Run: headless pygame with SDL's dummy video driver; simulated clock (each Clock.tick advances the game by its frame time, no real sleeping); random seed 0; keys injected as events and as key.get_pressed() state; mouse plan: one left click at the window centre at the start of phase 2, then a move to the lower-right quarter at the start of phase 3; restart key R tapped at the start of phases 3 and 4.
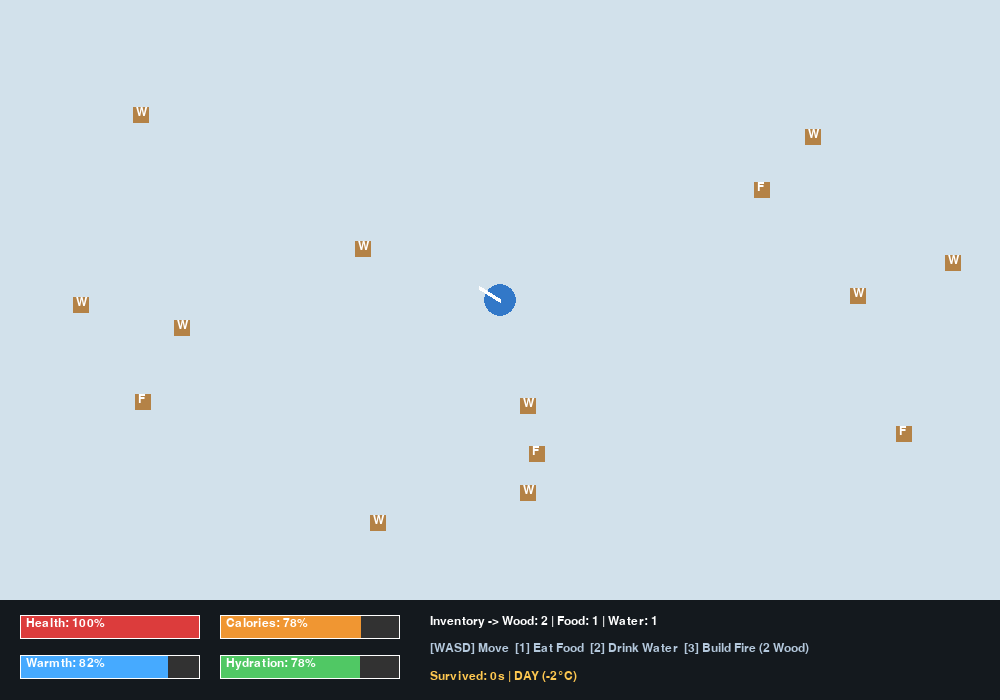
Frame 1 of 4 · flips 1–60 · no input
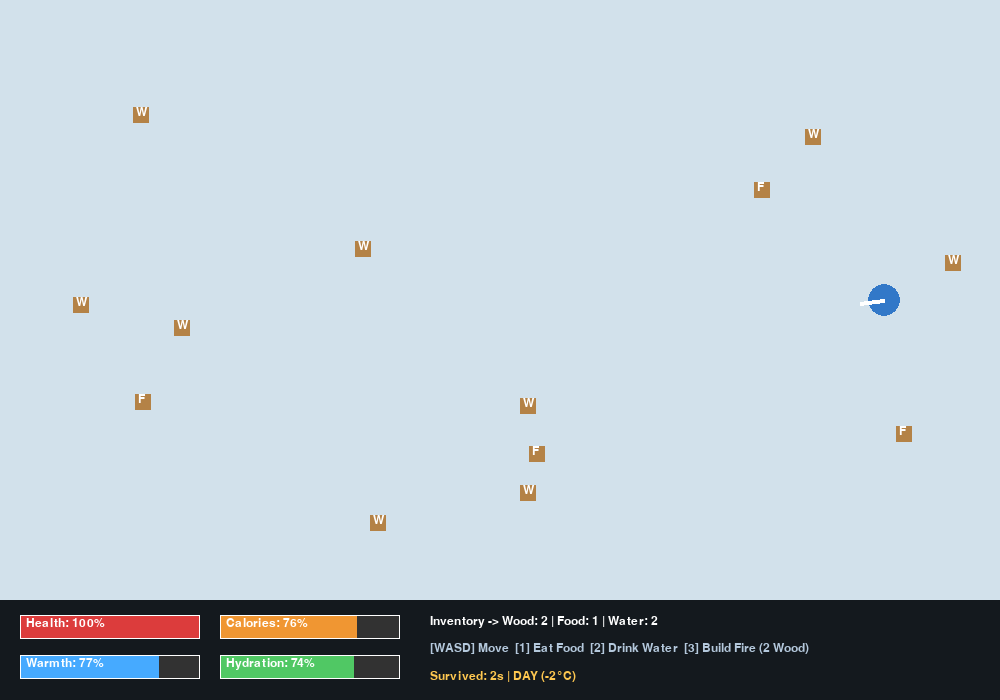
Frame 2 of 4 · flips 61–180 · clicked the window centre · tapped SPACE, RETURN · held RIGHT (→), D
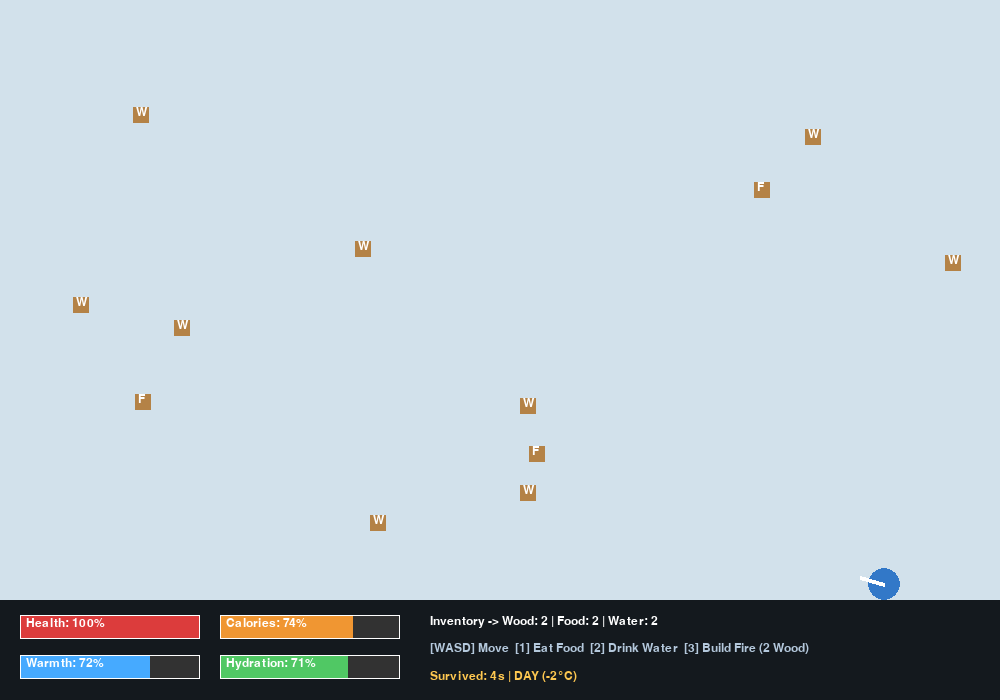
Frame 3 of 4 · flips 181–300 · moved the mouse to the lower-right quarter · tapped R · held DOWN (↓), S
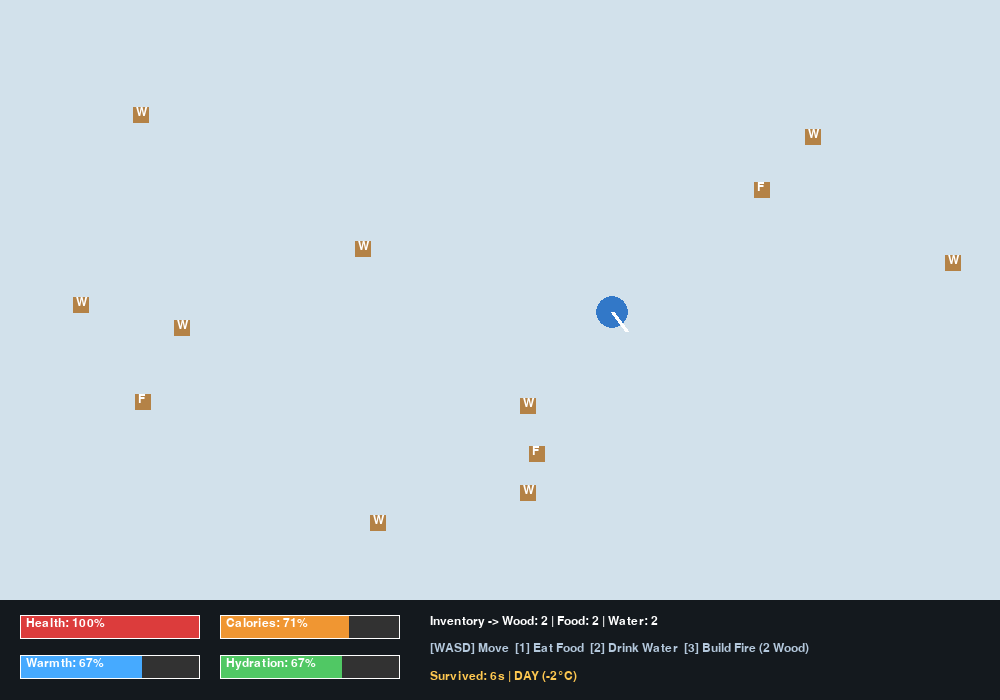
Frame 4 of 4 · flips 301–420 · tapped R · held LEFT (←), A, UP (↑), W

The pygame program that drew these frames:

#William
#Start Date: 11/19/2026
#Top down Survival Game based on dead town, with Mechcanics from the long dark.
#V0.1

import math
import random
import sys
import pygame

# --- INITIALIZATION ---
pygame.init()
WIDTH, HEIGHT = 1000, 700
screen = pygame.display.set_mode((WIDTH, HEIGHT))
pygame.display.set_caption("FrostBite - 2D Survival Prototype")
clock = pygame.time.Clock()
font = pygame.font.SysFont("consolas", 18)
large_font = pygame.font.SysFont("consolas", 36, bold=True)

# --- COLORS ---
SNOW_DAY = (210, 225, 235)
SNOW_NIGHT = (40, 55, 75)
PLAYER_COLOR = (50, 120, 200)
FIRE_COLOR = (255, 120, 20)
FIRE_GLOW = (255, 200, 80)
TREE_COLOR = (35, 85, 50)
LOOT_COLOR = (180, 130, 70)
UI_BG = (20, 25, 30)
WHITE = (255, 255, 255)
RED = (220, 60, 60)
BLUE = (70, 170, 255)
ORANGE = (240, 150, 50)
GREEN = (80, 200, 100)


class Player:

  def __init__(self, x, y):
    self.pos = pygame.Vector2(x, y)
    self.speed = 200  # pixels per second
    self.radius = 16
    self.angle = 0

    # The Long Dark Survival Meters (0 to 100)
    self.health = 100.0
    self.warmth = 85.0
    self.calories = 80.0
    self.hydration = 80.0

    # Dead Town Style Inventory
    self.inventory = {"wood": 2, "food": 1, "water": 1}

  def update(self, dt, keys, mouse_pos, ambient_temp, campfires):
    # Movement (WASD)
    move = pygame.Vector2(0, 0)
    if keys[pygame.K_w]:
      move.y -= 1
    if keys[pygame.K_s]:
      move.y += 1
    if keys[pygame.K_a]:
      move.x -= 1
    if keys[pygame.K_d]:
      move.x += 1

    if move.length() > 0:
      move = move.normalize() * self.speed * dt
      self.pos += move

    # Keep player inside screen bounds
    self.pos.x = max(self.radius, min(WIDTH - self.radius, self.pos.x))
    self.pos.y = max(self.radius, min(HEIGHT - 100 - self.radius, self.pos.y))

    # Aim towards mouse cursor (Dead Town top-down look)
    dx = mouse_pos[0] - self.pos.x
    dy = mouse_pos[1] - self.pos.y
    self.angle = math.atan2(dy, dx)

    # Check if near a warm campfire
    near_fire = False
    for fire in campfires:
      if self.pos.distance_to(fire["pos"]) < 110:
        near_fire = True
        break

    # Survival Stat Decay & Recovery
    self.calories = max(0.0, self.calories - 1.2 * dt)
    self.hydration = max(0.0, self.hydration - 1.8 * dt)

    if near_fire:
      self.warmth = min(100.0, self.warmth + 12.0 * dt)
    else:
      # Colder ambient temperatures drain warmth faster
      cold_drain = max(0.5, (15 - ambient_temp) * 0.15)
      self.warmth = max(0.0, self.warmth - cold_drain * dt)

    # Health damage if any core need hits zero
    if self.warmth <= 0:
      self.health -= 4.0 * dt
    if self.calories <= 0:
      self.health -= 2.0 * dt
    if self.hydration <= 0:
      self.health -= 3.5 * dt

    # Slow health regen if well-fed, hydrated, and warm
    if (
        self.warmth > 50
        and self.calories > 50
        and self.hydration > 50
        and self.health < 100
    ):
      self.health = min(100.0, self.health + 1.5 * dt)

  def draw(self, surface):
    # Draw player body
    pygame.draw.circle(
        surface, PLAYER_COLOR, (int(self.pos.x), int(self.pos.y)), self.radius
    )
    # Draw directional pointer (flashlight / weapon facing)
    end_x = self.pos.x + math.cos(self.angle) * 24
    end_y = self.pos.y + math.sin(self.angle) * 24
    pygame.draw.line(surface, WHITE, self.pos, (end_x, end_y), 4)


def spawn_loot(count=12):
  items = []
  types = ["wood", "food", "water"]
  for _ in range(count):
    x = random.randint(40, WIDTH - 40)
    y = random.randint(40, HEIGHT - 140)
    items.append({"pos": pygame.Vector2(x, y), "type": random.choice(types)})
  return items


def draw_bar(surface, x, y, width, height, value, color, label):
  pygame.draw.rect(surface, (50, 50, 50), (x, y, width, height))
  fill_w = int((value / 100.0) * width)
  pygame.draw.rect(surface, color, (x, y, fill_w, height))
  pygame.draw.rect(surface, WHITE, (x, y, width, height), 1)
  text = font.render(f"{label}: {int(value)}%", True, WHITE)
  surface.blit(text, (x + 6, y + 2))


def main():
  player = Player(WIDTH // 2, (HEIGHT - 100) // 2)
  loot_items = spawn_loot(14)
  campfires = []
  game_time = 0.0  # Seconds elapsed (60s = 1 full day/night cycle)
  loot_respawn_timer = 0.0
  game_over = False

  while True:
    dt = clock.tick(60) / 1000.0
    mouse_pos = pygame.mouse.get_pos()

    for event in pygame.event.get():
      if event.type == pygame.QUIT:
        pygame.quit()
        sys.exit()

      if event.type == pygame.KEYDOWN:
        if event.key == pygame.K_ESCAPE:
          pygame.quit()
          sys.exit()

        if not game_over:
          # [1] Eat Food
          if event.key == pygame.K_1 and player.inventory["food"] > 0:
            player.inventory["food"] -= 1
            player.calories = min(100.0, player.calories + 35.0)
          # [2] Drink Water
          elif event.key == pygame.K_2 and player.inventory["water"] > 0:
            player.inventory["water"] -= 1
            player.hydration = min(100.0, player.hydration + 40.0)
          # [3] Build Campfire (Costs 2 Wood)
          elif event.key == pygame.K_3 and player.inventory["wood"] >= 2:
            player.inventory["wood"] -= 2
            campfires.append({"pos": player.pos.copy(), "fuel": 25.0})
        else:
          # Restart on R
          if event.key == pygame.K_r:
            main()
            return

    if not game_over:
      game_time += dt
      loot_respawn_timer += dt

      # Day/Night & Temperature Cycle (60 sec cycle)
      cycle = (game_time % 60.0) / 60.0  # 0.0 to 1.0
      is_night = cycle > 0.5
      ambient_temp = -18 if is_night else -2

      # Respawn scavenging nodes periodically
      if loot_respawn_timer > 15.0 and len(loot_items) < 12:
        loot_items.extend(spawn_loot(4))
        loot_respawn_timer = 0.0

      # Update campfires
      for fire in campfires[:]:
        fire["fuel"] -= dt
        if fire["fuel"] <= 0:
          campfires.remove(fire)

      # Update Player
      keys = pygame.key.get_pressed()
      player.update(dt, keys, mouse_pos, ambient_temp, campfires)

      # Scavenging collision
      for item in loot_items[:]:
        if player.pos.distance_to(item["pos"]) < player.radius + 12:
          player.inventory[item["type"]] += 1
          loot_items.remove(item)

      if player.health <= 0:
        game_over = True

    # --- RENDERING ---
    bg_color = SNOW_NIGHT if (game_time % 60.0) > 30.0 else SNOW_DAY
    screen.fill(bg_color)

    # Draw Campfires & Warmth Radius
    for fire in campfires:
      pos = (int(fire["pos"].x), int(fire["pos"].y))
      pygame.draw.circle(screen, FIRE_GLOW, pos, 110, 2)
      pygame.draw.circle(screen, FIRE_COLOR, pos, 14)

    # Draw Scavenging Nodes
    for item in loot_items:
      pos = (int(item["pos"].x), int(item["pos"].y))
      pygame.draw.rect(screen, LOOT_COLOR, (pos[0] - 8, pos[1] - 8, 16, 16))
      tag = font.render(item["type"][0].upper(), True, WHITE)
      screen.blit(tag, (pos[0] - 5, pos[1] - 9))

    # Draw Player
    player.draw(screen)

    # --- BOTTOM HUD PANEL ---
    pygame.draw.rect(screen, UI_BG, (0, HEIGHT - 100, WIDTH, 100))
    draw_bar(screen, 20, HEIGHT - 85, 180, 24, player.health, RED, "Health")
    draw_bar(screen, 20, HEIGHT - 45, 180, 24, player.warmth, BLUE, "Warmth")
    draw_bar(
        screen, 220, HEIGHT - 85, 180, 24, player.calories, ORANGE, "Calories"
    )
    draw_bar(
        screen, 220, HEIGHT - 45, 180, 24, player.hydration, GREEN, "Hydration"
    )

    # Inventory & Controls Display
    inv_text = font.render(
        f"Inventory -> Wood: {player.inventory['wood']} | Food:"
        f" {player.inventory['food']} | Water: {player.inventory['water']}",
        True,
        WHITE,
    )
    ctrl_text = font.render(
        "[WASD] Move  [1] Eat Food  [2] Drink Water  [3] Build Fire (2 Wood)",
        True,
        (180, 200, 220),
    )

    time_label = "NIGHT (-18°C)" if (game_time % 60.0) > 30.0 else "DAY (-2°C)"
    env_text = font.render(
        f"Survived: {int(game_time)}s | {time_label}", True, FIRE_GLOW
    )

    screen.blit(inv_text, (430, HEIGHT - 85))
    screen.blit(ctrl_text, (430, HEIGHT - 58))
    screen.blit(env_text, (430, HEIGHT - 30))

    if game_over:
      overlay = pygame.Surface((WIDTH, HEIGHT), pygame.SRCALPHA)
      overlay.fill((0, 0, 0, 180))
      screen.blit(overlay, (0, 0))
      msg = large_font.render(
          f"YOU FROZE OR STARVED - Survived {int(game_time)}s", True, RED
      )
      sub = font.render("Press [R] to Restart or [ESC] to Quit", True, WHITE)
      screen.blit(msg, (WIDTH // 2 - msg.get_width() // 2, HEIGHT // 2 - 30))
      screen.blit(sub, (WIDTH // 2 - sub.get_width() // 2, HEIGHT // 2 + 20))

    pygame.display.flip()


if __name__ == "__main__":
  main()
